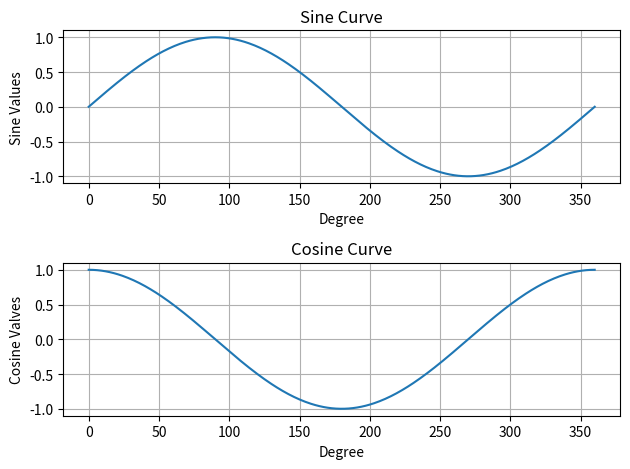

The script that saved this image:
import matplotlib.pyplot as plt
import math

def sineCurve():
    """
    Objective: To plot sine function
    Input Parameter: None
    Return value: None
    """
    plt.subplot(2,1,1)
    degrees = range(0, 360 + 1)
    sineValues = [math.sin (math.radians (i)) for i in degrees]
    plt.plot(sineValues)
    plt.xlabel ('Degree')
    plt.ylabel('Sine Values')
    plt.title('Sine Curve')
    plt.grid()

def cosineCurve ():
    """
    Objective: To plot cosine function
    Input Parameter: None
    Return Value: None
    """
    plt.subplot(2,1,2)
    degrees = range (0, 360 + 1)
    cosineValues = [math.cos(math.radians (i)) for i in degrees]
    plt.plot(cosineValues)
    plt.xlabel('Degree')
    plt.ylabel ('Cosine Valves')
    plt.title('Cosine Curve')
    plt.grid()

def main():
    """
    Objective: To Plot sine and cosine curves
    Input Parameter: None
    Return Value: None
    """
    sineCurve()
    cosineCurve()
    plt.tight_layout()
    plt.show()

if __name__ == '__main__':
    main()